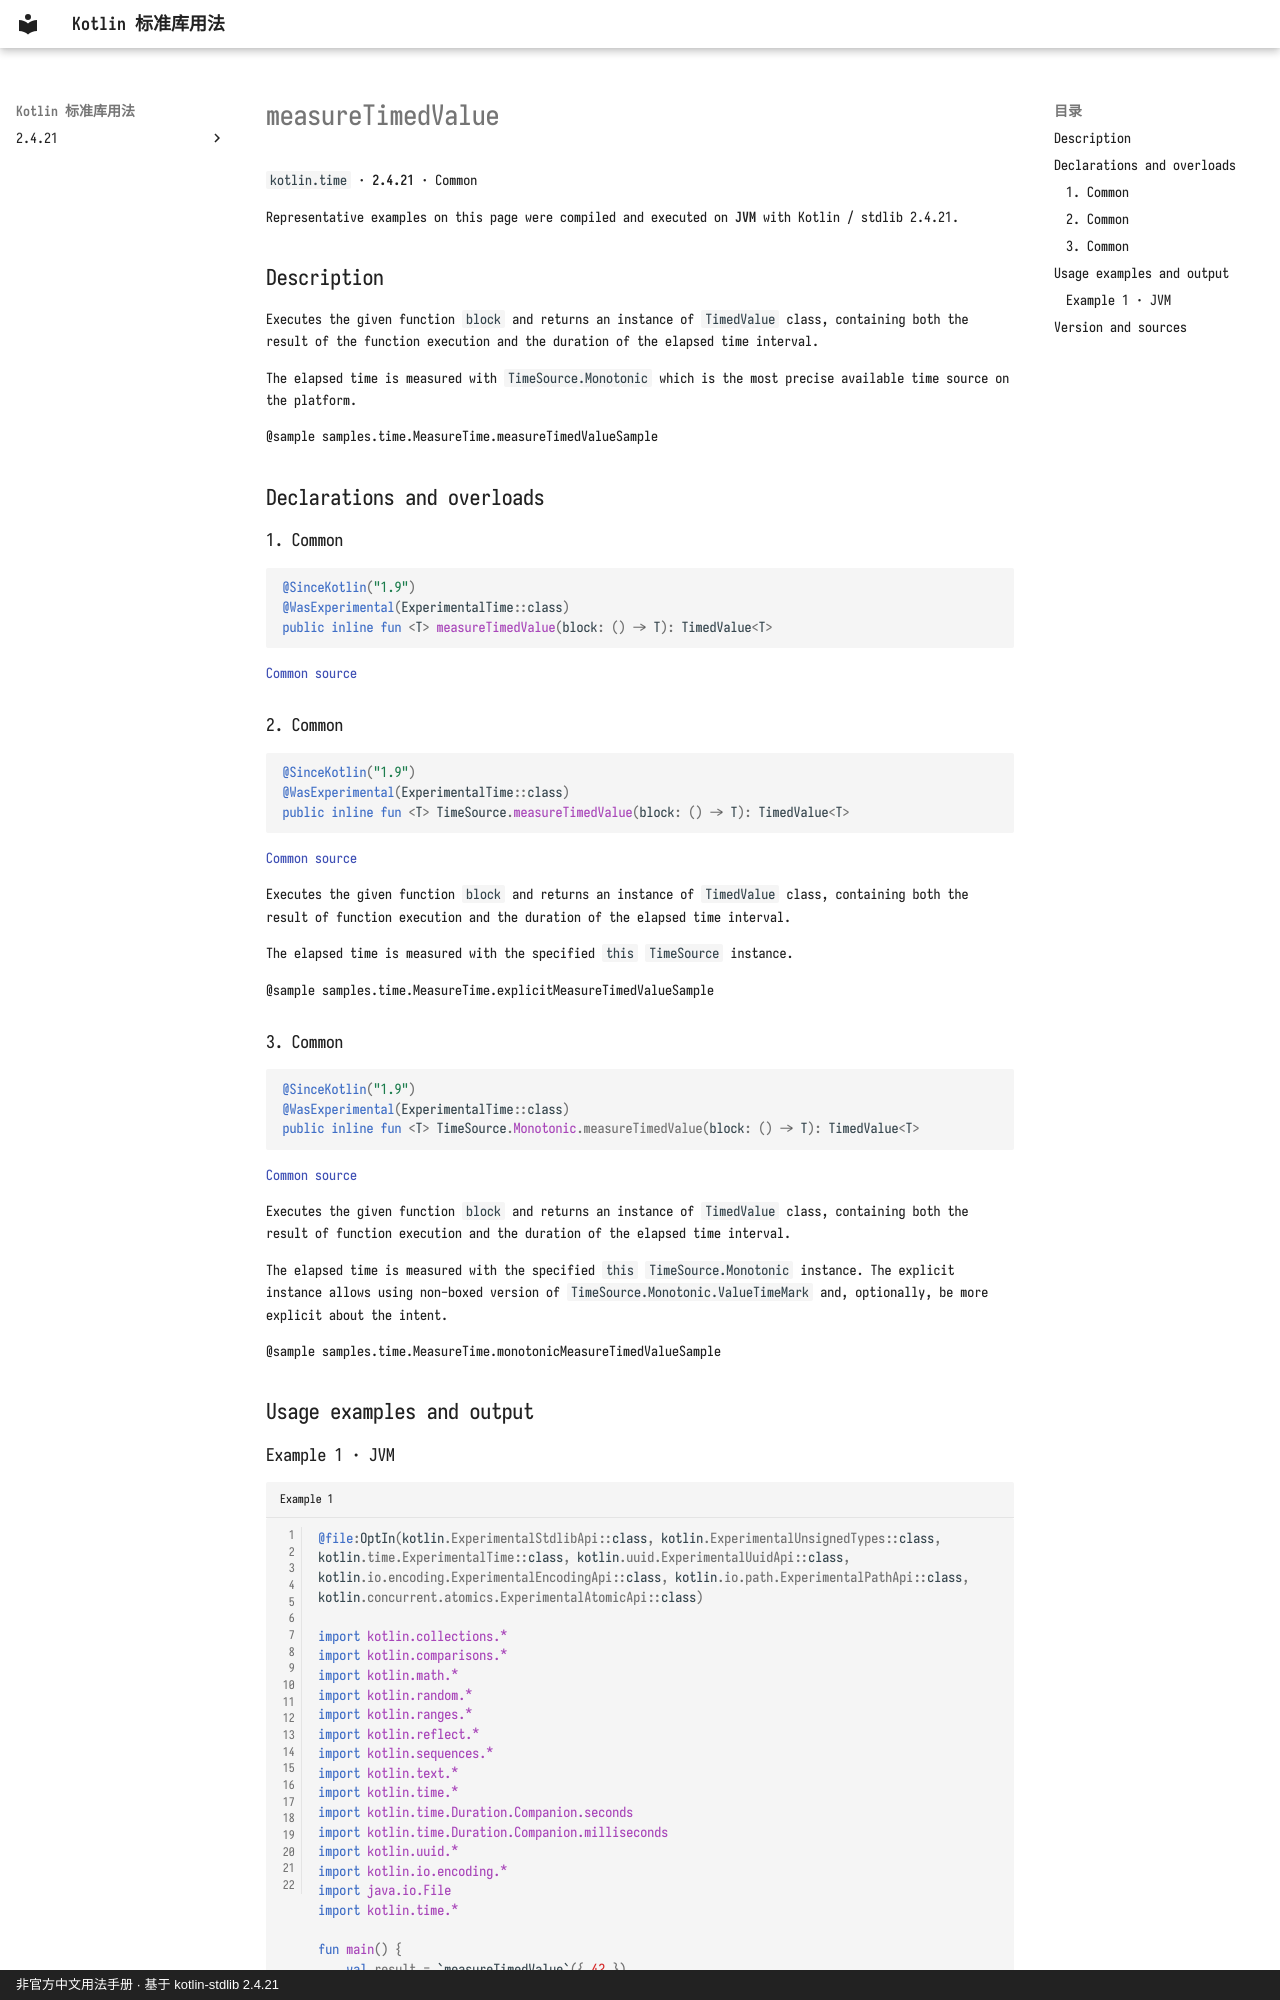

repository: oooooooko/kotlin-stdlib-docs · page: en/api/kotlin.time/measuretimedvalue--e121188b/index.html · generator: mkdocs · copyright: 非官方中文用法手册 · 基于 kotlin-stdlib 2.4.21

# measureTimedValue

`kotlin.time` · **2.4.21** · Common

Representative examples on this page were compiled and executed on **JVM** with Kotlin / stdlib 2.4.21.

## Description

Executes the given function `block` and returns an instance of `TimedValue` class, containing both
the result of the function execution and the duration of the elapsed time interval.

The elapsed time is measured with `TimeSource.Monotonic` which is the most precise
available time source on the platform.

@sample samples.time.MeasureTime.measureTimedValueSample

## Declarations and overloads

### 1. Common

```kotlin
@SinceKotlin("1.9")
@WasExperimental(ExperimentalTime::class)
public inline fun <T> measureTimedValue(block: () -> T): TimedValue<T>
```

[Common source](https://github.com/JetBrains/kotlin/blob/v2.4.21/libraries/stdlib/src/kotlin/time/measureTime.kt#L79)

### 2. Common

```kotlin
@SinceKotlin("1.9")
@WasExperimental(ExperimentalTime::class)
public inline fun <T> TimeSource.measureTimedValue(block: () -> T): TimedValue<T>
```

[Common source](https://github.com/JetBrains/kotlin/blob/v2.4.21/libraries/stdlib/src/kotlin/time/measureTime.kt#L98)

Executes the given function `block` and returns an instance of `TimedValue` class, containing both
the result of function execution and the duration of the elapsed time interval.

The elapsed time is measured with the specified `this` `TimeSource` instance.

@sample samples.time.MeasureTime.explicitMeasureTimedValueSample

### 3. Common

```kotlin
@SinceKotlin("1.9")
@WasExperimental(ExperimentalTime::class)
public inline fun <T> TimeSource.Monotonic.measureTimedValue(block: () -> T): TimedValue<T>
```

[Common source](https://github.com/JetBrains/kotlin/blob/v2.4.21/libraries/stdlib/src/kotlin/time/measureTime.kt#L118)

Executes the given function `block` and returns an instance of `TimedValue` class, containing both
the result of function execution and the duration of the elapsed time interval.

The elapsed time is measured with the specified `this` `TimeSource.Monotonic` instance.
The explicit instance allows using non-boxed version of `TimeSource.Monotonic.ValueTimeMark`
and, optionally, be more explicit about the intent.

@sample samples.time.MeasureTime.monotonicMeasureTimedValueSample

## Usage examples and output
